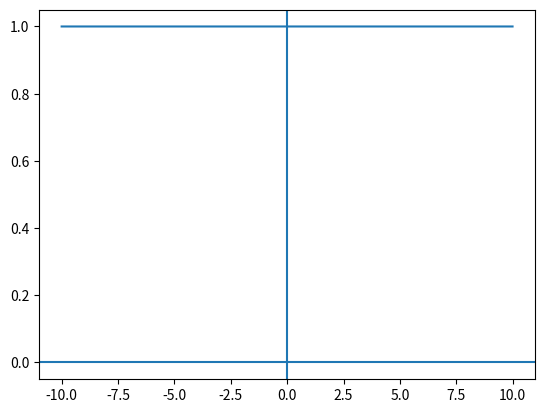

The matplotlib source for this figure:
import matplotlib.pyplot as plt
import numpy as np

plt.axhline(0)
plt.axvline(0)

x2 = np.arange(-10, 10, 0.01)
plt.plot(x2, 1**x2)

plt.show()


